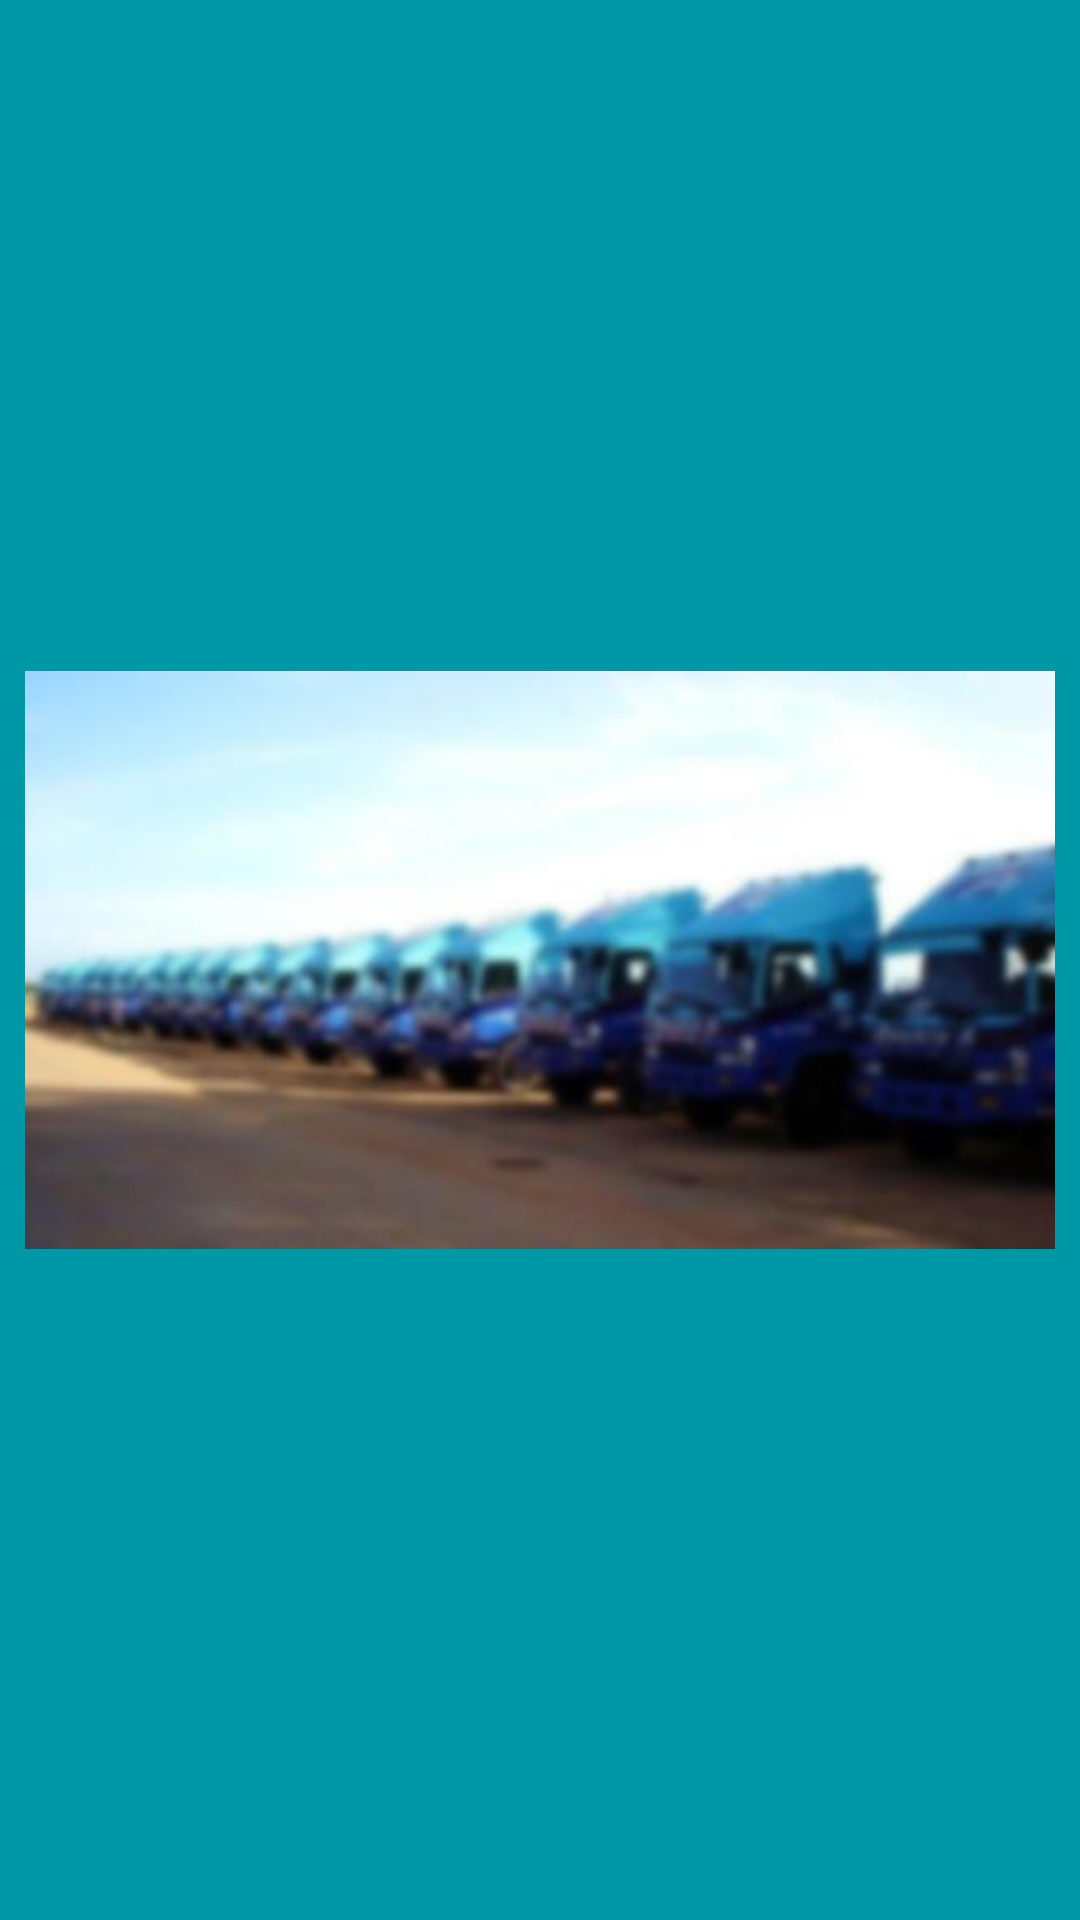

Reconstruct the res/layout file that produces this screen, plus the resources it refers to.
<!-- AndroidManifest.xml: application theme AppTheme -->
<!-- res/layout/fragment_news_one_image.xml -->
<?xml version="1.0" encoding="utf-8"?>
<RelativeLayout xmlns:android="http://schemas.android.com/apk/res/android"
    android:layout_width="match_parent"
    android:layout_height="match_parent"
    android:background="@color/colorPrimaryDark">

    <ScrollView
        android:layout_width="match_parent"
        android:layout_height="match_parent"
        android:padding="8dp"
        android:scrollbarStyle="outsideOverlay">

        <ImageView
            android:id="@+id/ivNewsTyp1"
            android:layout_width="match_parent"
            android:layout_height="wrap_content"
            android:layout_gravity="center"
            android:adjustViewBounds="true"
            android:src="@drawable/bg_drawer_header" />

    </ScrollView>


</RelativeLayout>
<!-- resources referenced by this layout -->
<resources>
  <color name="colorPrimaryDark">#0097A7</color>
  <!-- drawable bg_drawer_header: jpg bitmap (drawable-xhdpi, 13956 bytes) -->
  <style name="AppTheme" parent="Theme.AppCompat.Light.NoActionBar">
          
          <item name="colorPrimary">@color/colorPrimary</item>
          <item name="colorPrimaryDark">@color/colorPrimaryDark</item>
          <item name="colorAccent">@color/colorAccent</item>
      </style>
  <color name="colorPrimary">#00BCD4</color>
  <color name="colorAccent">#FF4081</color>
</resources>
